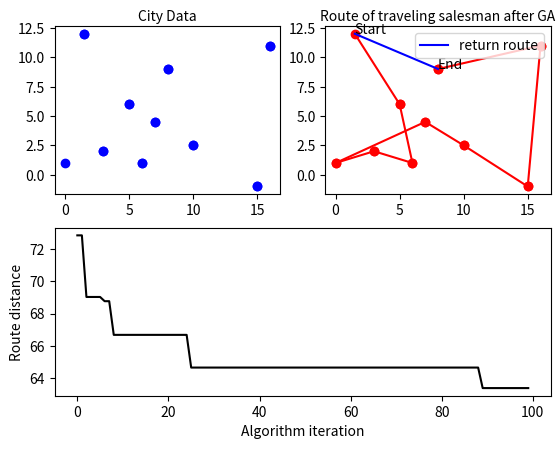

Reproduce this figure in Python.
#! /usr/bin/env python3
import matplotlib.gridspec as gridspec
import matplotlib.pyplot as plt
from numpy.random import choice
from random import choices
import numpy as np
import itertools
import operator
import random
import copy

class Select(): 
    def __init__(self):
        self.itaretion=0
        self.parent=0
        self.shortest_route=10000
        self.current_population={}
        self.crossover_population={}
        self.route_values={}
        self.iteration_plot=[]
        self.shortest_route_plot=[]
    
    def genetic_algorithm(self, city_data, P, n, pm, T):
        
        self.current_population = self.initial_population(P,city_data) 
        crossover_size = int(((len(self.current_population)*n)/2))
        self.route_values = {}
        
        while self.itaretion < T:
            self.selection_operator(self.current_population,n)
            for i in range(crossover_size):
                self.offspring_generator(pm)
                
            self.current_population.update(self.crossover_population) 
            self.crossover_population = {}
                  ### Poprawki zwiazane z lepsza wydajnoscia znalezienia minimum 
            for i in self.current_population:
                self.route_values[
                    round((self.total_distance(self.current_population.get(i))),3)
                    ] = self.current_population.get(i)
            minimum = min(self.route_values.keys())
            if minimum < self.shortest_route:
                self.shortest_route = minimum
          # print("Shortest possible route in this iteration is {} and the chromsome is {}".format(self.shortest_route,self.route_values[self.shortest_route]))
            self.iteration_plot.append(self.itaretion)
            self.shortest_route_plot.append(self.shortest_route)
            self.itaretion += 1
            
        print("Shortest possible route to considered traveling salesman problem is {}".format(self.shortest_route))
        self.draw_plot()
        
    def draw_plot(self):
        
        print("City data before GA: {}\n".format(city_data))
        print("City data after GA: {}\n".format(self.route_values[self.shortest_route]))
        X1,Y1 = zip(*city_data)
        X,Y = zip(*self.route_values[self.shortest_route])
        gs = gridspec.GridSpec(2, 2)
        fig = plt.figure()
        ax1 = fig.add_subplot(gs[0, 0]) # row 0, col 0ss
        ax1.xaxis.set_label_position('top')
        # ax1.text(X1[0],Y1[0],"Start")
        # ax1.text(X1[-1],Y1[-1],"End")
        # ax1.plot((X1[0],Y1[0]),(X1[-1],Y1[-1]),'g--')
        
        for i in range(0,len(city_data)):
            ax1.plot(X1[i:i+2], Y1[i:i+2],'bo')
        plt.xlabel("City Data",axes=ax1)
        ax2 = fig.add_subplot(gs[0, 1]) # row 0, col 1
        ax2.text(X[0],Y[0],"Start")
        ax2.text(X[-1],Y[-1],"End")
        
        for i in range(0,len(self.route_values[self.shortest_route])):
            ax2.plot(X[i:i+2], Y[i:i+2],'ro-')
        ax2.plot([X[0],X[-1]], [Y[0],Y[-1]], 'b-', label="return route")
        plt.legend(loc='upper right')
        plt.xlabel("Route of traveling salesman after GA",axes=ax2)
        ax2.xaxis.set_label_position('top')

        ax3 = fig.add_subplot(gs[1, :]) # row 1, span all columns
        ax3.plot(self.iteration_plot,self.shortest_route_plot,'k-')
        plt.ylabel("Route distance",axes=ax3)
        plt.xlabel("Algorithm iteration",axes=ax3)
        plt.show()
    
    def initial_population(self, p,city_data):
            #Create initial population of chromosome in format dict{key[unique_number]:chromosome} 
        p_permutations = {}
        for p in range(0,p):
            p_permutations[p] = self.random_route()  
        return p_permutations
    
    def random_route(self): #Create random route for selected chromosome
        route = random.sample(city_data, len(city_data))
        return route 

    def selection_operator(self, permutation, crossover_size): 
        #Selection operator for crossover via roulette wheel
        self.current_population = permutation.copy()
        dictionary_of_probabilities = {}
        for p in permutation:
            dictionary_of_probabilities[p] = self.total_distance(permutation.get(p)) 
            #Format dict{key[unique_number]:route distance}
        population_size = len(self.current_population) 
        #Size of parents population
        for parent in list(self.current_population):   
        #Iteration over elements of permutation
            if (len(self.crossover_population)/population_size) < crossover_size: 
                #Crossover size    
                population_distance = sum(list(dictionary_of_probabilities.values())) 
                #Calculates whole route of salesman
                probability = []                         
                for i in list(dictionary_of_probabilities.values()):
                    #List of probabilities
                    probability.append(i/population_distance)   
                invers_prob = self.inverse_probability(probability) 
                #Inverts probability, shortest road got highest probability  
                self.parent = choice(list(self.current_population.keys()), 1, p=invers_prob)
                self.parent = int(self.parent[0])
                #Becouse returned parent is type: list and this changing type to int 
                self.crossover_population[self.parent] = self.current_population.get(self.parent)
                #Format dict{key[unique_number]:chromosome}  
                dictionary_of_probabilities.pop(self.parent,None)
                self.current_population.pop(self.parent,None)
                
    def total_distance(self, route): 
        #Calculates route between all cities 
        distance = 0
        x_distance = []
        y_distance = []
        for i in range(0,len(route)-1):
            x_distance.append(abs(route[i][0] - route[i+1][0]))
            y_distance.append(abs(route[i][1] - route[i+1][1]))
            distance += np.sqrt(pow(x_distance[i],2) + pow(y_distance[i],2))
        distance += np.sqrt(pow((route[0][0]-route[len(route)-1][0]), 2) + pow((route[0][1] - route[len(route)-1][1]), 2))
        return distance
    
    def inverse_probability(self, probability_list): 
        #Invert weights of routes for roulette selection.
        weights = [1.0 / w for w in probability_list]           
        sum_weights = sum(weights)
        weights = [w / sum_weights for w in weights]
        return weights

    def offspring_generator(self, pm): 
        #Generates two offspring by 2 parents   !!! MOZNA TO JESZCZE JAKOS SKROCIC!
        parents = {}
        for i in range(2):
            parents[i] = [random.choice(list(self.crossover_population.keys()))] #parent key : random number,chromosome : parents[0]= [cyfra]
            parents[i].append(self.crossover_population.get(parents[i][0]))
            self.crossover_population.pop(parents[i][0],None)
        offspring_1 = self.cx_operator(parents[0][1],parents[1][1])
        offspring_2 = self.cx_operator(parents[1][1],parents[0][1])
        mutated_offspring_1 = self.mutate(offspring_1, pm)
        mutated_offspring_2 = self.mutate(offspring_2, pm)
        self.crossover_population[parents[0][0]] = mutated_offspring_1
        self.crossover_population[parents[1][0]] = mutated_offspring_2
    
    def cx_operator(self, parent1, parent2):
        p1 = list(parent1)
        p2 = list(parent2)
        lenght = len(p1)
        off = self.empty_offspring(lenght)
        new_off = self.cycle_crossover(off, p1, p2)
        return new_off
    
    def cycle_crossover(self, off, p1, p2):
        current_index = 0
        new_off = list(off)
        new_off[0] = p1[0]
        # print ("Actual new_off: {} current_index: {}".format(new_off, current_index))
        while None in new_off:
            next_allele_2 = p2[current_index]
            if next_allele_2 not in new_off:
                current_index = p1.index(next_allele_2)
                new_off[current_index] = next_allele_2
                # print ("Actual new_off: {} current_index: {}".format(new_off, current_index))
            else:
                # print ("Actual new_off: {} current_index: {}".format(new_off, current_index))
                final_off = self.fill_offspring(new_off, p2)
                # print ("Final off: {}".format(final_off))
                return final_off
        return new_off
    
    def fill_offspring(self, off, p2):
        fill_off = list(off)
        for i in range(len(fill_off)):
            if fill_off[i] is None:
                fill_off[i] = p2[i]
        return fill_off
    
    def empty_offspring(self, lenght):
        off = [None for i in range(lenght)]
        return off

    def mutate(self, off, pm): # wymaga
        new_off = list(off)
        # print ("Off before mutation:\t {}".format(new_off))
        idxs = range(len(off))
        # print ("indx:\t\t\t {}".format(idxs))
        n = len(off)
        # print ("n: {}".format(n))
        k = int(2*(n*pm))
        # print ("k: {}".format(k))
        indx_list = random.sample(idxs, k)
        # print ("index list:\t\t {}".format(indx_list))
        mutated_off = self.swap(new_off, indx_list)
        # print ("Off after mutation:\t {}".format(mutated_off))
        return mutated_off
    
    def swap(self, off, indx_list):
        swap_tuples = []
        new_off = list(off)
        count = 0
        swaps = []
        for pos in indx_list:
            swaps.append(pos)
            count += 1
            if count == 2:
                swap_tuples.append(swaps)
                count = 0
                swaps = []
        # print ("Swap tuples:\t\t {}".format(swap_tuples))
        for swp in swap_tuples:
            new_off[swp[0]], new_off[swp[1]] = new_off[swp[1]], new_off[swp[0]]
        return new_off

if __name__ == "__main__":
    city_data=[(0,1),(3,2),(6,1),(7,4.5),(15,-1),
               (10,2.5),(16,11),(5,6),(8,9),(1.5,12)] #Coordinates of city map birthdate 30.05.1996r. 
    
    select = Select()
    
    P = 250
    n = 0.8
    pm = 0.2
    T = 100
    
    select.genetic_algorithm(city_data,P,n,pm,T)
    
    pass